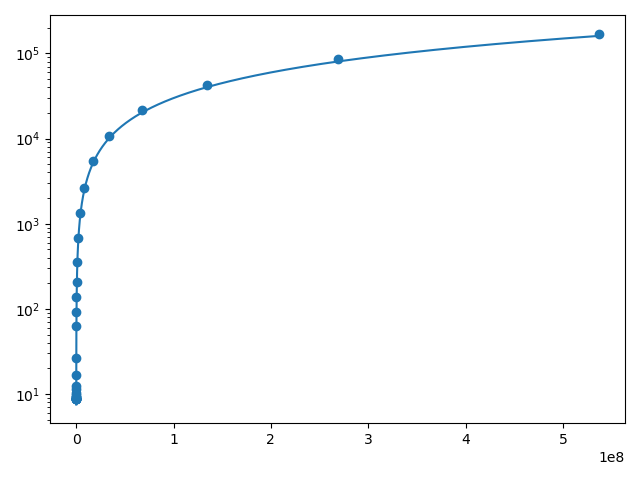

The table this chart was drawn from, first rows:
#bytes, #repetitions, t[usec], Mbytes/sec
0, 1000, 8.7, 0.0
1, 1000, 8.86, 0.11
2, 1000, 8.84, 0.23
4, 1000, 8.85, 0.45
8, 1000, 8.83, 0.91
16, 1000, 8.85, 1.81
32, 1000, 8.85, 3.62
64, 1000, 8.88, 7.21
128, 1000, 9.18, 13.94
256, 1000, 9.19, 27.85
512, 1000, 9.27, 55.24
1024, 1000, 10.27, 99.68
2048, 1000, 9.78, 209.4
4096, 1000, 11.51, 355.8
8192, 1000, 12.43, 659
16384, 1000, 16.83, 973.6
32768, 1000, 26.74, 1225
65536, 640, 62.51, 1048
131072, 320, 91.08, 1439
262144, 160, 136.3, 1924
524288, 80, 207.3, 2529
1048576, 40, 357.4, 2934
2097152, 20, 676.2, 3101
4194304, 10, 1341, 3129
8388608, 5, 2634, 3185
16777216, 2, 5396, 3109
33554432, 1, 10795, 3108
67108864, 1, 21532, 3117
134217728, 1, 42941, 3126
268435456, 1, 85682, 3133
536870912, 1, 171014, 3139
